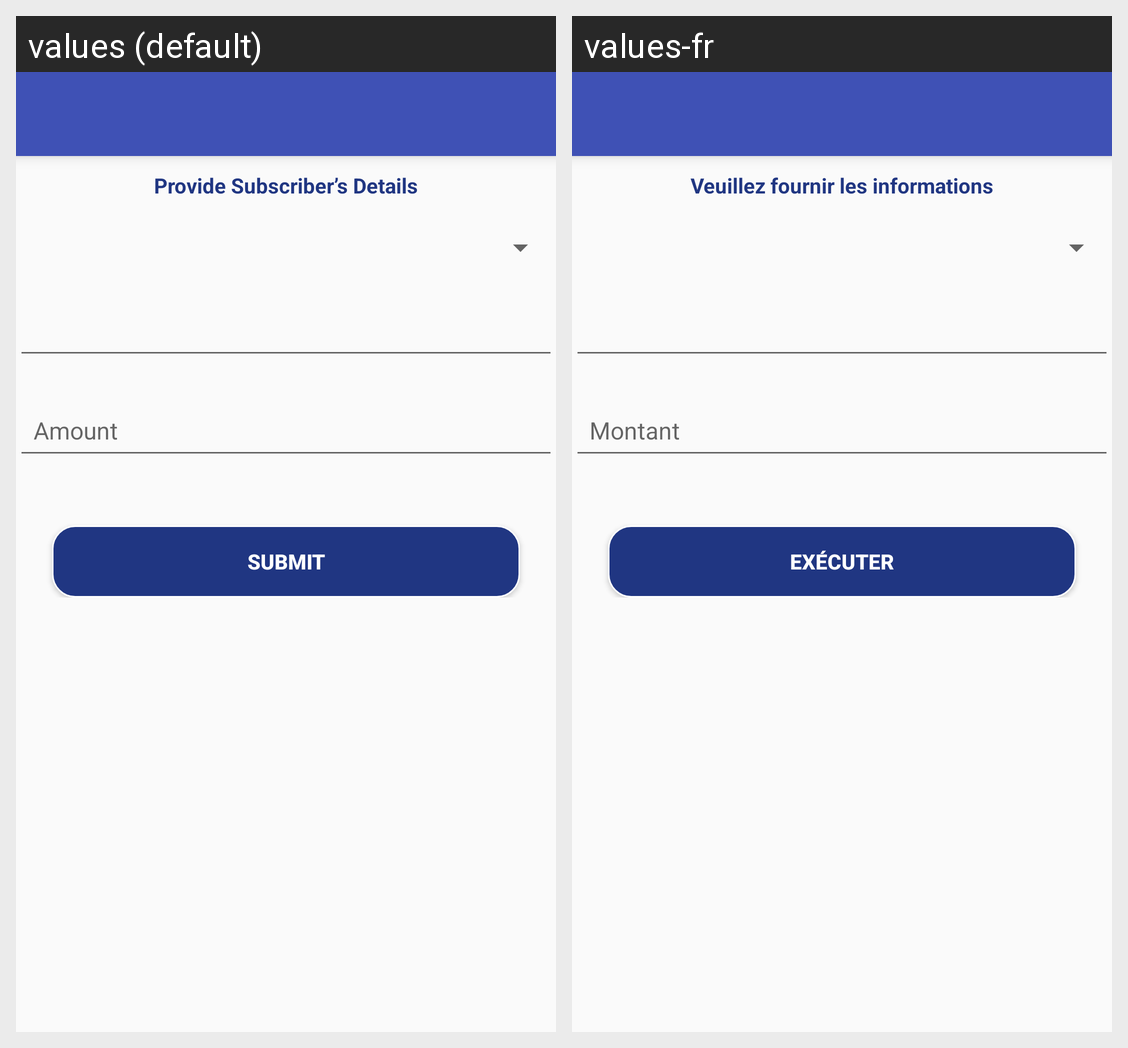

This grid shows one Android layout under two languages. Give, for every string resource on the screen, its name, the default text and each shown locale's text.
Android screen res/layout/cashout_menu.xml rendered under 2 locales, left to right: values (default), values-fr. Device: Nexus 5 (rendered at 1080×1920; each locale shown at half size, 540×960, under a caption strip naming it); theme AppTheme.
Strings drawn on this screen, with the default value and each locale's value (text and hints the layout hard-codes, and strings that could not be matched under every locale, appear in the picture but are not listed):

cashoutDetailMainMenu
  values: Provide Subscriber’s Details
  values-fr: Veuillez fournir les informations

submit
  values: Submit
  values-fr: Exécuter
